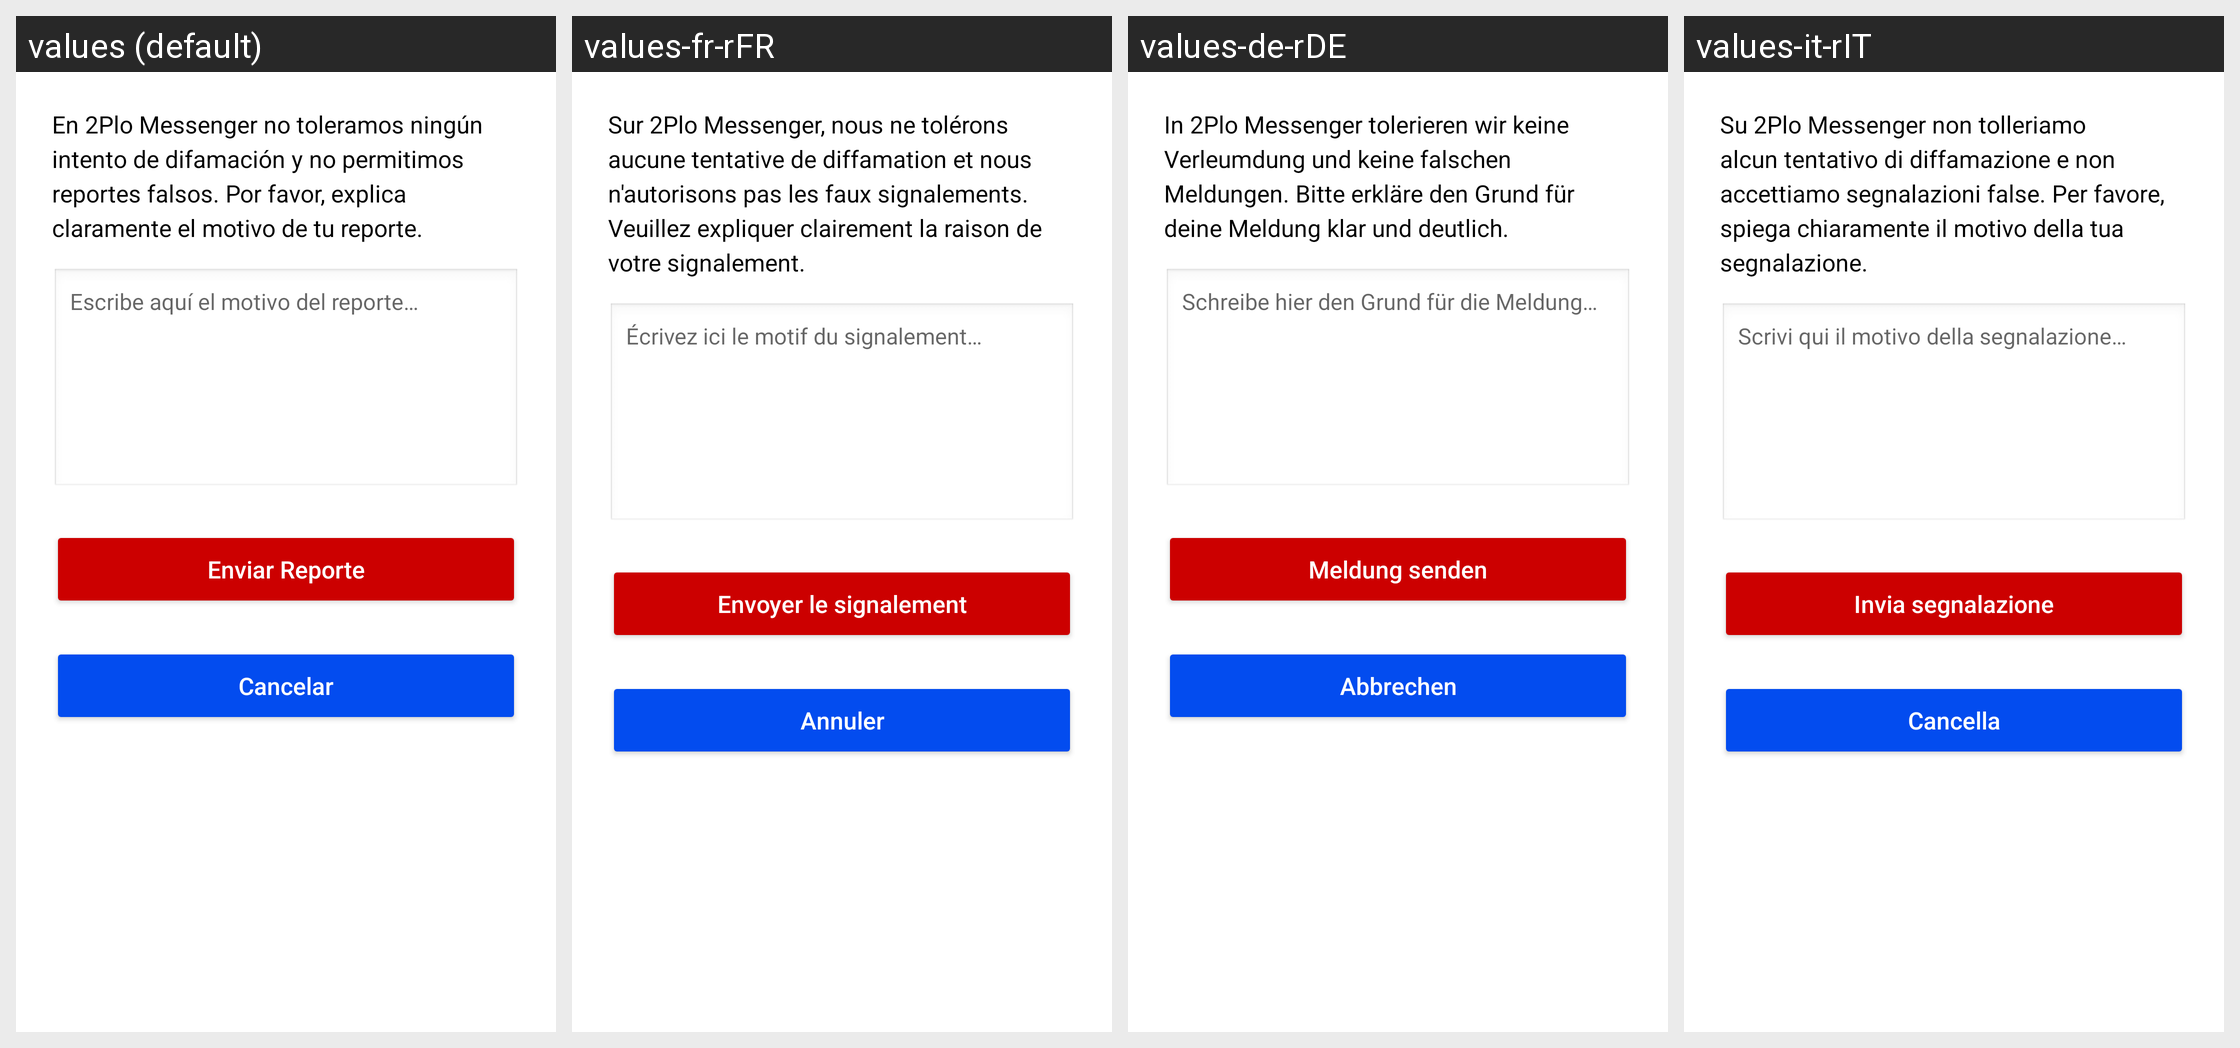

The same Android screen rendered under several of its app's locales, left to right. List the strings drawn on it with the default value and each locale's translation.
Android screen res/layout/activity_reportar.xml rendered under 4 locales, left to right: values (default), values-fr-rFR, values-de-rDE, values-it-rIT. Device: Nexus 5 (rendered at 1080×1920; each locale shown at half size, 540×960, under a caption strip naming it); theme Theme.AppCompat.DayNight.NoActionBar.
Other locales in the repository, not shown: values-en-rUS, values-pt-rBR.
Strings drawn on this screen, with the default value and each locale's value (text and hints the layout hard-codes, and strings that could not be matched under every locale, appear in the picture but are not listed):

en_2plo_messenger_no_toleramos_ning_n_intento_de_difamaci_n_y_no_permitimos_reportes_falsos_por_favor_explica_claramente_el_motivo_de_tu_reporte
  values: En 2Plo Messenger no toleramos ningún intento de difamación y no permitimos reportes falsos. Por favor, explica claramente el motivo de tu reporte.
  values-fr-rFR: Sur 2Plo Messenger, nous ne tolérons aucune tentative de diffamation et nous n'autorisons pas les faux signalements. Veuillez expliquer clairement la raison de votre signalement.
  values-de-rDE: In 2Plo Messenger tolerieren wir keine Verleumdung und keine falschen Meldungen. Bitte erkläre den Grund für deine Meldung klar und deutlich.
  values-it-rIT: Su 2Plo Messenger non tolleriamo alcun tentativo di diffamazione e non accettiamo segnalazioni false. Per favore, spiega chiaramente il motivo della tua segnalazione.

escribe_aqu_el_motivo_del_reporte
  values: Escribe aquí el motivo del reporte…
  values-fr-rFR: Écrivez ici le motif du signalement…
  values-de-rDE: Schreibe hier den Grund für die Meldung…
  values-it-rIT: Scrivi qui il motivo della segnalazione…

enviar_reporte
  values: Enviar Reporte
  values-fr-rFR: Envoyer le signalement
  values-de-rDE: Meldung senden
  values-it-rIT: Invia segnalazione

cancelar
  values: Cancelar
  values-fr-rFR: Annuler
  values-de-rDE: Abbrechen
  values-it-rIT: Cancella
